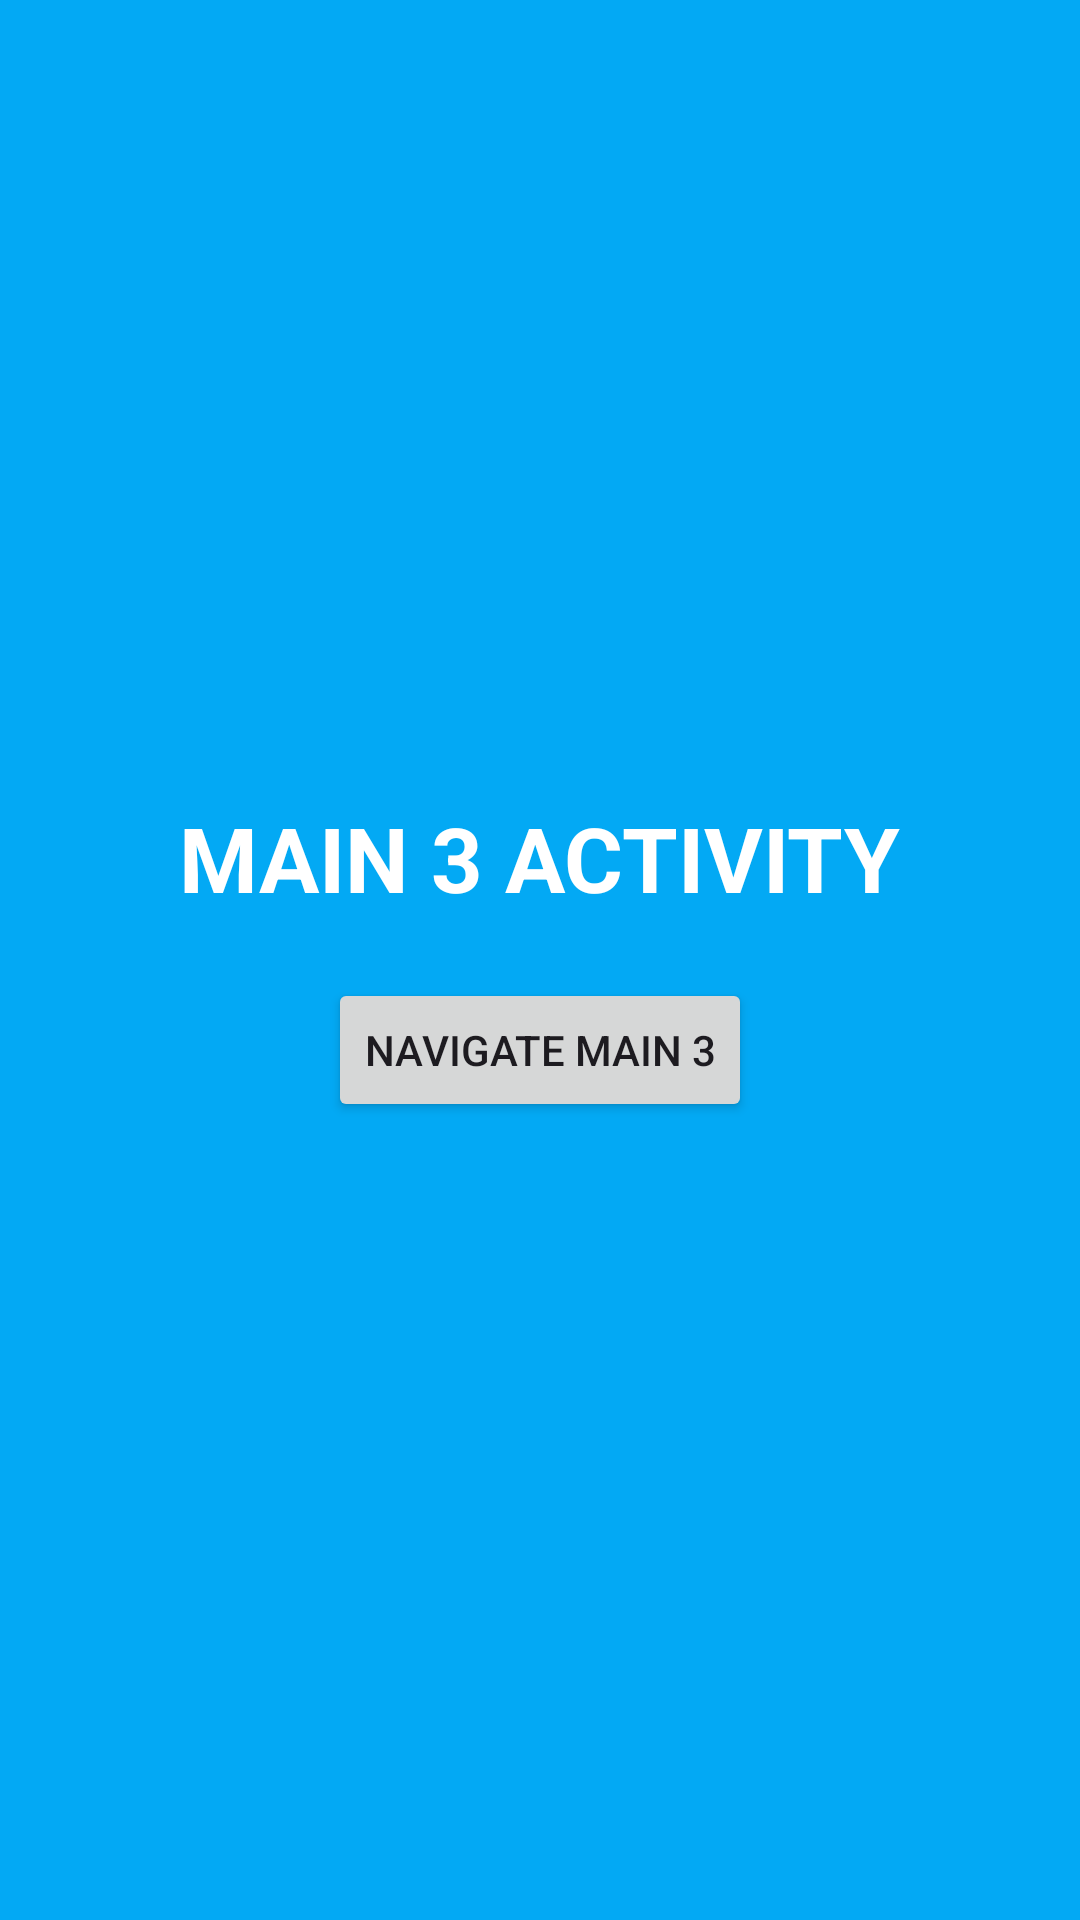

Write the Android layout XML for this screen, with the resource values it uses.
<!-- AndroidManifest.xml: application theme Theme.LifecycleActivity11092023 -->
<!-- res/layout/activity_main3.xml -->
<?xml version="1.0" encoding="utf-8"?>
<LinearLayout xmlns:android="http://schemas.android.com/apk/res/android"
    xmlns:app="http://schemas.android.com/apk/res-auto"
    xmlns:tools="http://schemas.android.com/tools"
    android:layout_width="match_parent"
    android:layout_height="match_parent"
    android:background="#03A9F4"
    android:gravity="center"
    android:orientation="vertical"
    tools:context=".MainActivity3">

    <TextView
        android:layout_width="wrap_content"
        android:layout_height="wrap_content"
        android:text="Main 3 Activity"
        android:textAllCaps="true"
        android:textColor="#ffff"
        android:textSize="30sp"
        android:textStyle="bold" />

    <Button
        android:id="@+id/button_navigate_main3"
        android:layout_width="wrap_content"
        android:layout_height="wrap_content"
        android:layout_marginTop="20dp"
        android:text="Navigate main 3" />
</LinearLayout>
<!-- resources referenced by this layout -->
<resources>
  <style name="Theme.LifecycleActivity11092023" parent="Base.Theme.LifecycleActivity11092023" />
  <style name="Base.Theme.LifecycleActivity11092023" parent="Theme.Material3.DayNight.NoActionBar">
          
          
      </style>
</resources>
